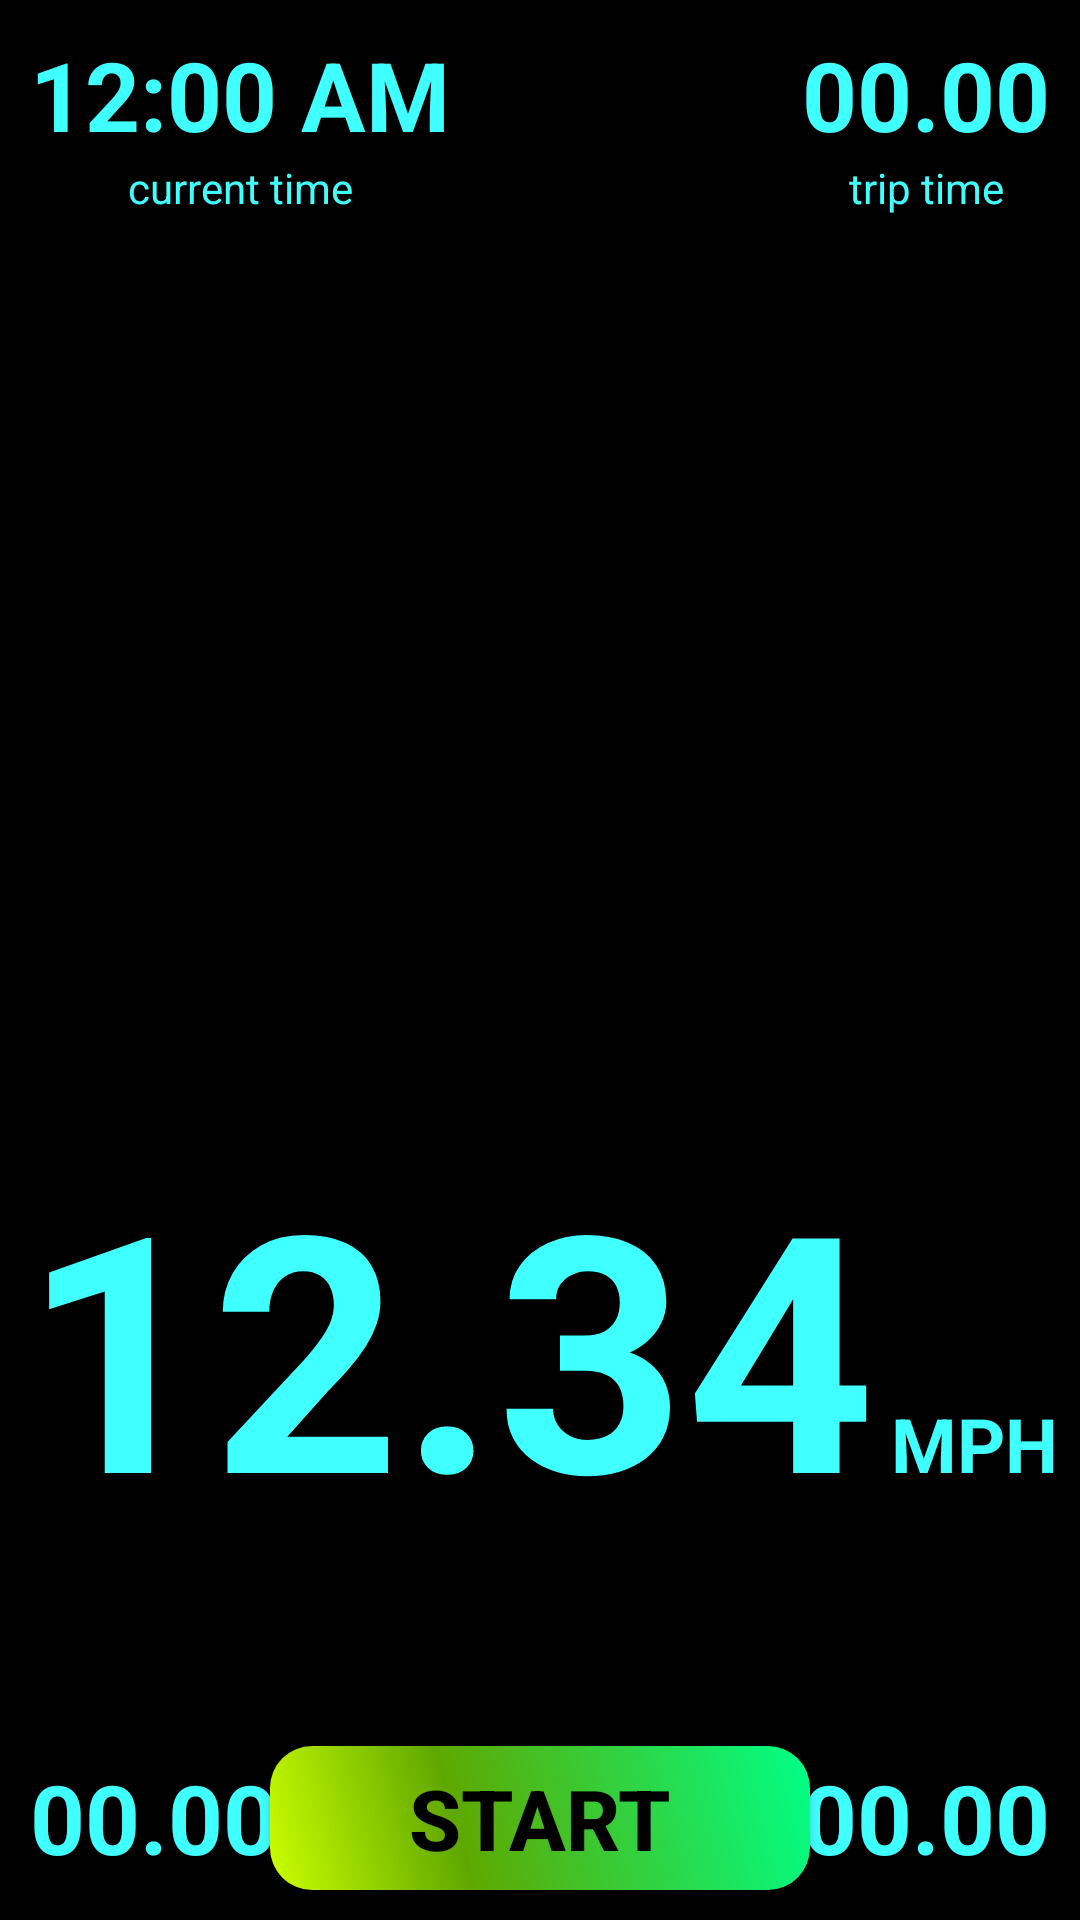

Layout XML and referenced resources for this Android screen:
<!-- AndroidManifest.xml: application theme AppTheme -->
<!-- res/layout/activity_main.xml -->
<?xml version="1.0" encoding="utf-8"?>
<RelativeLayout
    android:id="@+id/container"
    xmlns:android="http://schemas.android.com/apk/res/android"
    xmlns:tools="http://schemas.android.com/tools"
    android:layout_width="match_parent"
    android:layout_height="match_parent"
    android:background="@color/colorBlack"
    android:baselineAligned="false"
    android:gravity="center_horizontal"
    android:orientation="vertical"
    tools:context="android.google.com.androidspeedometer.MainActivity">

    <RelativeLayout
        android:id="@+id/topHolder"
        android:layout_width="match_parent"
        android:layout_height="wrap_content"
        android:layout_alignParentStart="true"
        android:layout_alignParentTop="true"
        android:layout_margin="10dp">

        <TextView
            android:id="@+id/textView9"
            android:layout_width="wrap_content"
            android:layout_height="wrap_content"
            android:layout_alignEnd="@+id/textClock"
            android:layout_alignParentStart="true"
            android:layout_below="@+id/textClock"
            android:text="current time"
            android:textAlignment="center"/>

        <TextClock
            android:id="@+id/textClock"
            android:layout_width="wrap_content"
            android:layout_height="wrap_content"
            android:textSize="32sp"
            android:textStyle="bold"
            />

        <TextView
            android:id="@+id/tvStopWatch"
            android:layout_width="wrap_content"
            android:layout_height="wrap_content"
            android:layout_alignParentEnd="true"
            android:text="00.00"
            android:textSize="32sp"
            android:textStyle="bold"/>

        <TextView
            android:id="@+id/textView10"
            android:layout_width="wrap_content"
            android:layout_height="wrap_content"
            android:layout_alignParentEnd="true"
            android:layout_alignStart="@+id/tvStopWatch"
            android:layout_below="@+id/tvStopWatch"
            android:text="trip time"
            android:textAlignment="center"/>

    </RelativeLayout>

    <LinearLayout
        android:id="@+id/textHolder"
        android:layout_width="wrap_content"
        android:layout_height="wrap_content"
        android:orientation="horizontal"
        android:layout_above="@+id/btnHolder"
        android:layout_centerHorizontal="true"
        android:layout_marginBottom="51dp">

        <TextView
            android:id="@+id/speed_text"
            android:layout_width="wrap_content"
            android:layout_height="wrap_content"
            android:layout_weight="1"
            android:ellipsize="end"
            android:maxLines="1"
            android:text="@string/_123_45"
            android:textSize="110sp"
            android:textStyle="bold"/>

        <TextView
            android:id="@+id/speedTypeTextView"
            android:layout_width="wrap_content"
            android:layout_height="wrap_content"
            android:layout_marginStart="5dp"
            android:layout_weight="0"
            android:maxLines="1"
            android:text="@string/mph"
            android:textColor="@color/colorMainText"
            android:textSize="25sp"
            android:textStyle="bold"/>
    </LinearLayout>

    <RelativeLayout
        android:id="@+id/btnHolder"
        android:layout_width="match_parent"
        android:layout_height="wrap_content"
        android:layout_alignParentBottom="true"
        android:layout_alignParentStart="true"
        android:layout_margin="10dp">

        <TextView
            android:id="@+id/textViewMaxSpeed"
            android:layout_width="wrap_content"
            android:layout_height="wrap_content"
            android:layout_alignParentStart="true"
            android:layout_centerVertical="true"
            android:text="00.00"
            android:textSize="32sp"
            android:textStyle="bold"/>

        <TextView
            android:id="@+id/textView7"
            android:layout_width="wrap_content"
            android:layout_height="wrap_content"
            android:layout_centerVertical="true"
            android:layout_marginStart="5dp"
            android:layout_toEndOf="@+id/textViewMaxSpeed"
            android:text="MAX"
            android:textSize="18sp"/>

        <Button
            android:id="@+id/start_updates_button"
            android:layout_width="wrap_content"
            android:layout_height="wrap_content"
            android:layout_centerHorizontal="true"
            android:layout_centerVertical="true"
            android:background="@drawable/start_button"
            android:gravity="center"
            android:text="@string/start_updates"
            android:textAlignment="center"
            android:textColor="@android:color/black"
            android:textSize="28sp"
            android:textStyle="bold"/>

        <TextView
            android:id="@+id/textView56"
            android:layout_width="wrap_content"
            android:layout_height="wrap_content"
            android:layout_alignBaseline="@+id/textViewAverageSpeed"
            android:layout_alignBottom="@+id/textViewAverageSpeed"
            android:layout_centerVertical="true"
            android:layout_marginEnd="5dp"
            android:layout_toStartOf="@+id/textViewAverageSpeed"
            android:text="AVG"
            android:textSize="18sp"/>

        <TextView
            android:id="@+id/textViewAverageSpeed"
            android:layout_width="wrap_content"
            android:layout_height="wrap_content"
            android:layout_alignParentEnd="true"
            android:layout_centerVertical="true"
            android:text="00.00"
            android:textSize="32sp"
            android:textStyle="bold"/>


    </RelativeLayout>


</RelativeLayout>
<!-- resources referenced by this layout -->
<resources>
  <color name="colorBlack">#000000</color>
  <color name="colorMainText">#40ffff</color>
  <!-- drawable start_button (drawable) -->
  <?xml version="1.0" encoding="utf-8"?>
  <shape xmlns:android="http://schemas.android.com/apk/res/android" android:shape="rectangle" >
      <corners
          android:radius="14dp"
          />
      <gradient
          android:angle="45"
          android:centerX="35%"
          android:centerColor="#5FA800"
          android:startColor="#CCFF00"
          android:endColor="#00FF88"
          android:type="linear"
          />
      <padding
          android:left="0dp"
          android:top="0dp"
          android:right="0dp"
          android:bottom="0dp"
          />
      <size
          android:width="180dp"
          android:height="40dp"
          />
  </shape>
  <string name="_123_45">12.34</string>
  <string name="mph">MPH</string>
  <string name="start_updates">Start</string>
  <style name="AppTheme" parent="Theme.AppCompat.Light.DarkActionBar">
          
          <item name="colorPrimary">@color/colorPrimary</item>
          <item name="colorPrimaryDark">@color/colorPrimaryDark</item>
          <item name="colorAccent">@color/colorAccent</item>
  
          <item name="android:textColor">#40ffff</item>
  
          <item name="colorControlActivated">@android:color/holo_green_dark</item>
  
          <item name="colorControlNormal">@android:color/black</item>  //Add this
  
  
      </style>
  <color name="colorPrimary">#000000</color>
  <color name="colorPrimaryDark">#000000</color>
  <color name="colorAccent">#ff4081</color>
</resources>
